Dataset: Image_for_classification (GitHub, akellasrinivas/hypertensia). Classes: hypertensive retinopathy mask, hypertensive retinopathy pre-treatment, non hypertensive retinopathy, non hypertensive retinopathy pre-treatment.

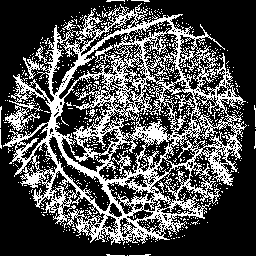
Label: hypertensive retinopathy mask

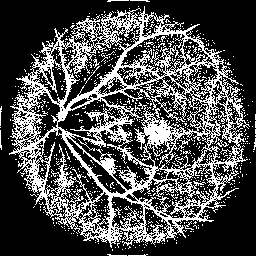
Label: hypertensive retinopathy mask

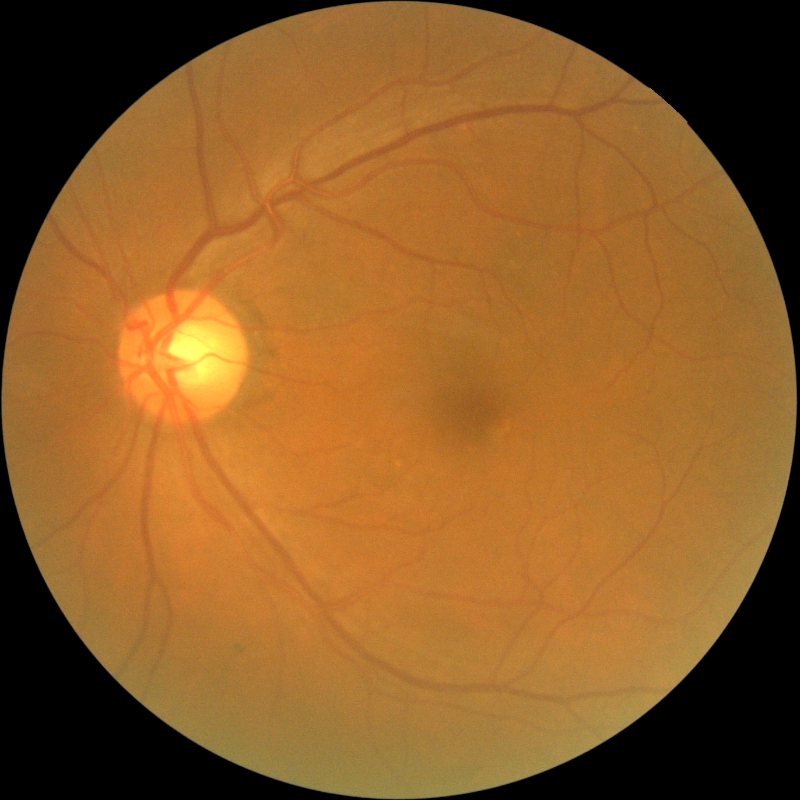
Label: non hypertensive retinopathy

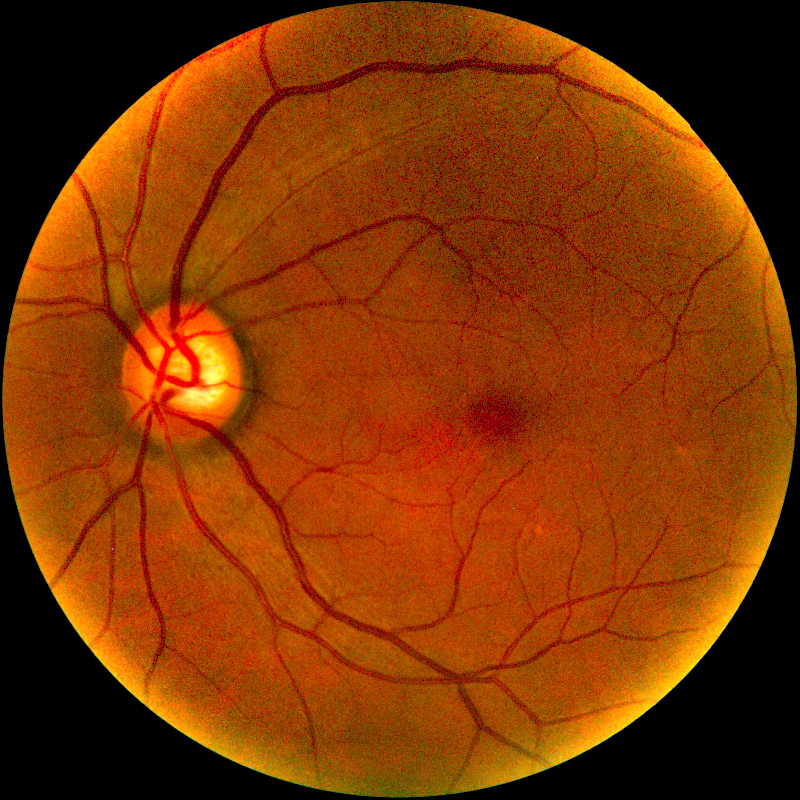
Label: hypertensive retinopathy pre-treatment

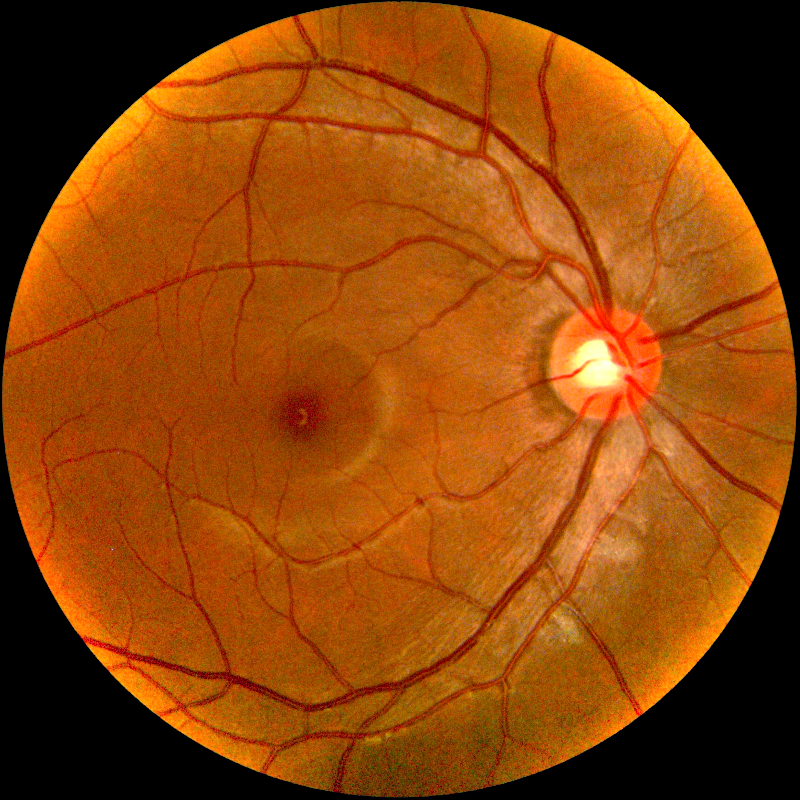
Label: non hypertensive retinopathy pre-treatment

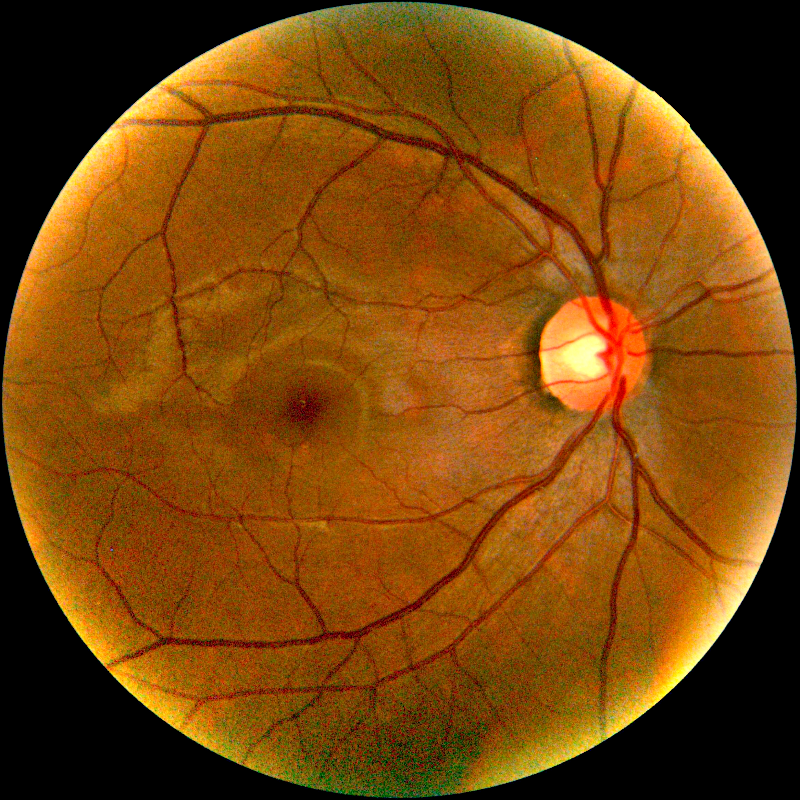
Label: non hypertensive retinopathy pre-treatment
